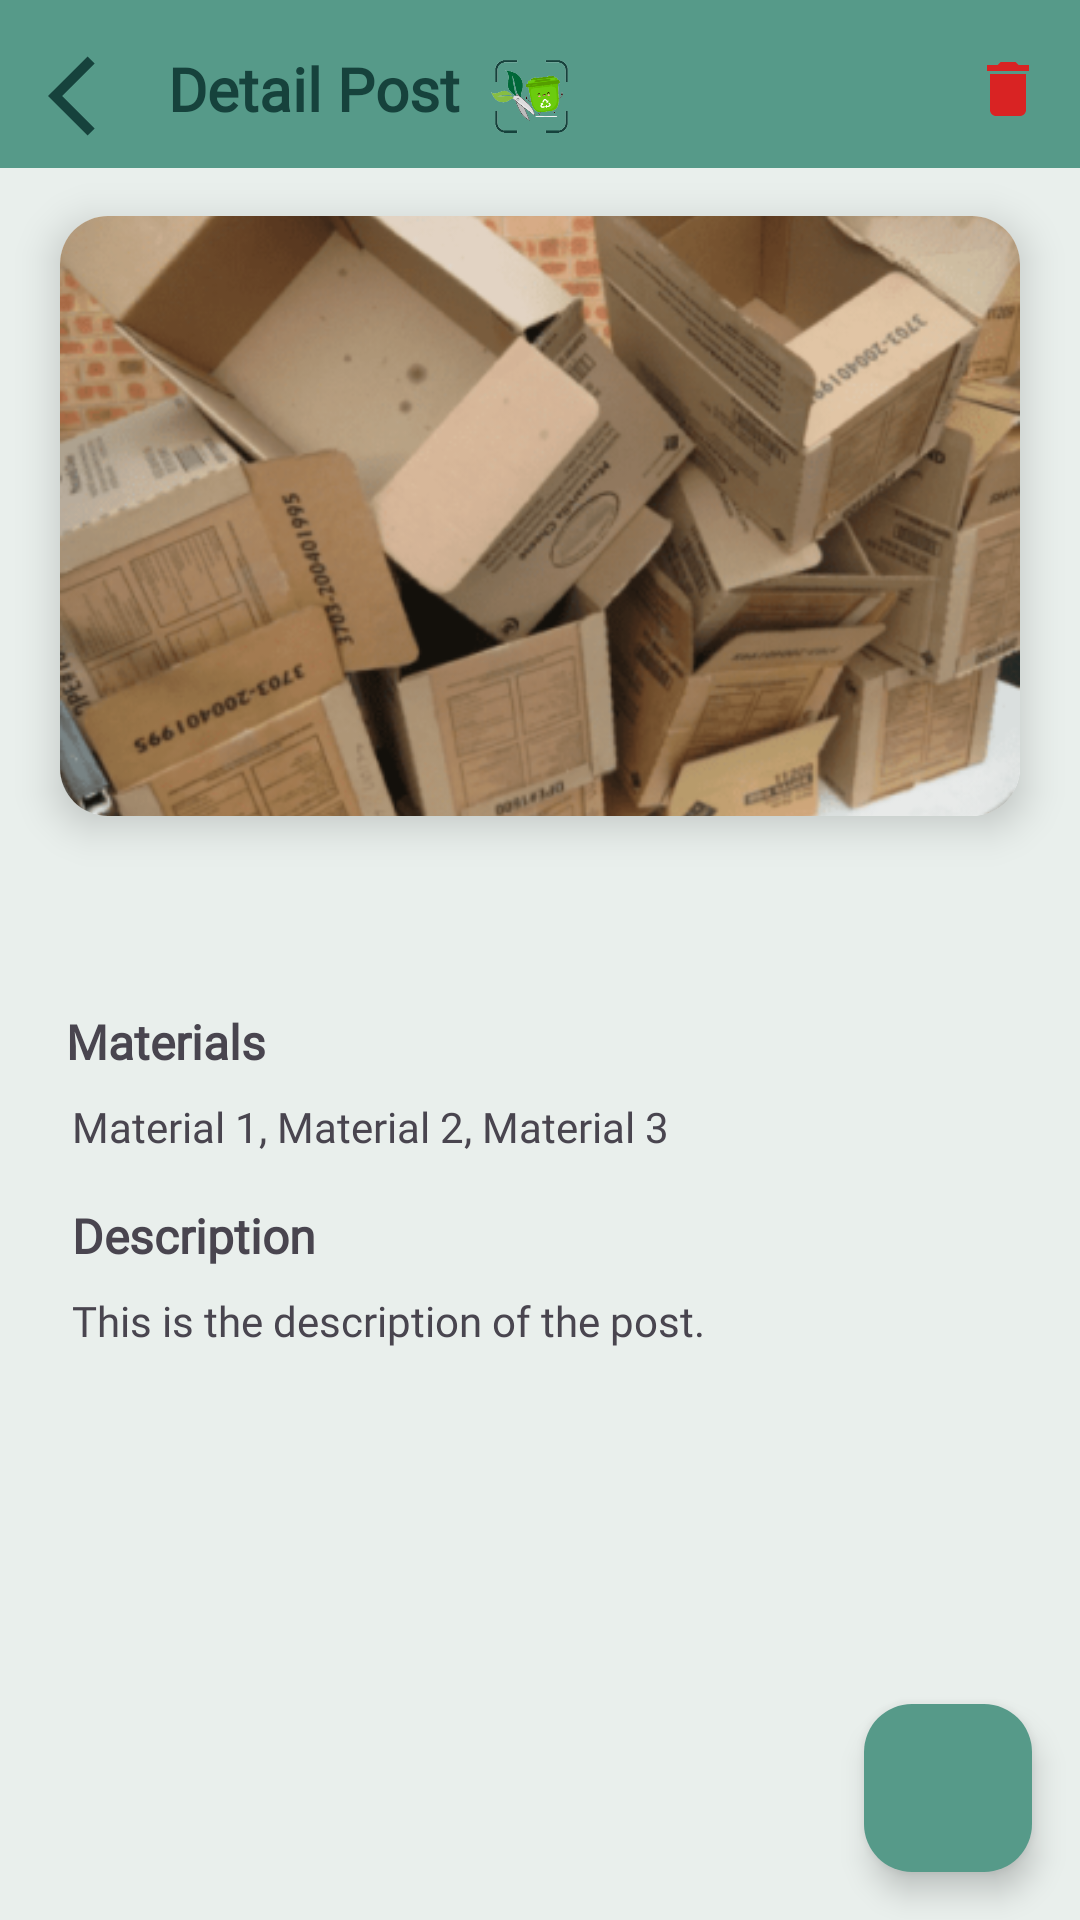

Write the Android layout XML for this screen, with the resource values it uses.
<!-- AndroidManifest.xml: application theme Theme.EcoCraft -->
<!-- res/layout/fragment_detail_post.xml -->
<?xml version="1.0" encoding="utf-8"?>
<androidx.coordinatorlayout.widget.CoordinatorLayout xmlns:android="http://schemas.android.com/apk/res/android"
    xmlns:app="http://schemas.android.com/apk/res-auto"
    xmlns:tools="http://schemas.android.com/tools"
    android:id="@+id/main"
    android:layout_width="match_parent"
    android:layout_height="match_parent"
    android:background="@color/white"
    tools:context=".ui.home.detail.DetailPostFragment">

    <ScrollView
        android:layout_width="match_parent"
        android:layout_height="match_parent">

        <androidx.constraintlayout.widget.ConstraintLayout
            android:layout_width="match_parent"
            android:layout_height="wrap_content">

            <ImageView
                android:id="@+id/ivDelete"
                android:layout_width="wrap_content"
                android:layout_height="wrap_content"
                android:layout_marginEnd="12dp"
                android:src="@drawable/ic_delete_24"
                android:elevation="1dp"
                app:layout_constraintBottom_toBottomOf="@id/detail_post_title"
                app:layout_constraintEnd_toEndOf="parent"
                app:layout_constraintTop_toTopOf="@id/detail_post_title" />

            <View
                android:id="@+id/header_view"
                android:layout_width="match_parent"
                android:layout_height="56dp"
                android:background="@color/teal_green"
                app:layout_constraintEnd_toEndOf="parent"
                app:layout_constraintStart_toStartOf="parent"
                app:layout_constraintTop_toTopOf="parent" />

            <ImageView
                android:id="@+id/back_button"
                android:layout_width="32dp"
                android:layout_height="32dp"
                android:layout_marginStart="16dp"
                android:layout_marginTop="16dp"
                android:contentDescription="Back"
                android:src="@drawable/baseline_arrow_back_ios_24"
                app:layout_constraintStart_toStartOf="parent"
                app:layout_constraintTop_toTopOf="parent"
                app:tint="@color/deep_green" />

            <TextView
                android:id="@+id/detail_post_title"
                android:layout_width="wrap_content"
                android:layout_height="wrap_content"
                android:layout_marginStart="8dp"
                android:layout_marginTop="16dp"
                android:fontFamily="@font/ribeye"
                android:text="Detail Post"
                android:textColor="@color/deep_green"
                android:textSize="20sp"
                android:textStyle="bold"
                app:layout_constraintStart_toEndOf="@id/back_button"
                app:layout_constraintTop_toTopOf="parent" />

            <ImageView
                android:id="@+id/logo_image"
                android:layout_width="32dp"
                android:layout_height="32dp"
                android:layout_marginStart="8dp"
                android:layout_marginTop="16dp"
                android:contentDescription="Logo"
                android:src="@drawable/logo"
                app:layout_constraintStart_toEndOf="@id/detail_post_title"
                app:layout_constraintTop_toTopOf="parent" />

            <androidx.cardview.widget.CardView
                android:id="@+id/cv_image"
                android:layout_width="match_parent"
                android:layout_height="200dp"
                android:layout_marginHorizontal="20dp"
                android:layout_marginTop="16dp"
                app:cardCornerRadius="16dp"
                app:cardElevation="8dp"
                app:layout_constraintStart_toStartOf="parent"
                app:layout_constraintTop_toBottomOf="@id/header_view">

                <ImageView
                    android:id="@+id/post_image"
                    android:layout_width="match_parent"
                    android:layout_height="match_parent"
                    android:outlineProvider="background"
                    android:scaleType="centerCrop"
                    android:src="@drawable/sampel_sampah" />
            </androidx.cardview.widget.CardView>

            <TextView
                android:id="@+id/title"
                android:layout_width="0dp"
                android:layout_height="wrap_content"
                android:layout_marginTop="12dp"
                android:fontFamily="@font/tauri"
                android:textAlignment="center"
                android:textSize="24sp"
                app:layout_constraintEnd_toEndOf="@id/cv_image"
                app:layout_constraintStart_toStartOf="@id/cv_image"
                app:layout_constraintTop_toBottomOf="@id/cv_image"
                tools:text="Title" />

            <TextView
                android:id="@+id/material_label"
                android:layout_width="wrap_content"
                android:layout_height="wrap_content"
                android:layout_marginStart="12dp"
                android:layout_marginTop="20dp"
                android:layout_marginEnd="12dp"
                android:fontFamily="@font/tauri"
                android:text="Materials"
                android:textSize="16sp"
                android:textStyle="bold"
                app:layout_constraintEnd_toEndOf="parent"
                app:layout_constraintHorizontal_bias="0.037"
                app:layout_constraintStart_toStartOf="parent"
                app:layout_constraintTop_toBottomOf="@id/title" />

            <TextView
                android:id="@+id/material_content"
                android:layout_width="0dp"
                android:layout_height="wrap_content"
                android:layout_marginHorizontal="24dp"
                android:layout_marginTop="8dp"
                android:fontFamily="@font/tauri"
                android:text="Material 1, Material 2, Material 3"
                android:textSize="14sp"
                app:layout_constraintEnd_toEndOf="parent"
                app:layout_constraintStart_toStartOf="parent"
                app:layout_constraintTop_toBottomOf="@id/material_label" />

            <TextView
                android:id="@+id/description_label"
                android:layout_width="wrap_content"
                android:layout_height="wrap_content"
                android:layout_marginStart="24dp"
                android:layout_marginTop="16dp"
                android:layout_marginEnd="24dp"
                android:fontFamily="@font/tauri"
                android:text="Description"
                android:textSize="16sp"
                android:textStyle="bold"
                app:layout_constraintEnd_toEndOf="parent"
                app:layout_constraintHorizontal_bias="0.0"
                app:layout_constraintStart_toStartOf="parent"
                app:layout_constraintTop_toBottomOf="@id/material_content" />

            <TextView
                android:id="@+id/description_content"
                android:layout_width="0dp"
                android:layout_height="wrap_content"
                android:layout_marginHorizontal="24dp"
                android:layout_marginTop="8dp"
                android:fontFamily="@font/tauri"
                android:text="This is the description of the post."
                android:textSize="14sp"
                app:layout_constraintEnd_toEndOf="parent"
                app:layout_constraintStart_toStartOf="parent"
                app:layout_constraintTop_toBottomOf="@id/description_label" />

        </androidx.constraintlayout.widget.ConstraintLayout>
    </ScrollView>

    <com.google.android.material.floatingactionbutton.FloatingActionButton
        android:id="@+id/fabEdit"
        android:layout_width="wrap_content"
        android:layout_height="wrap_content"
        android:layout_gravity="end|bottom"
        android:layout_margin="16dp"
        android:src="@drawable/ic_edit_24"
        app:backgroundTint="@color/teal_green"
        app:layout_constraintBottom_toBottomOf="parent"
        app:layout_constraintEnd_toEndOf="parent"
        app:tint="@color/white" />
    
    <ProgressBar
        android:id="@+id/progressBar"
        android:layout_width="wrap_content"
        android:layout_height="wrap_content"
        android:visibility="gone"
        android:layout_gravity="center"/>
</androidx.coordinatorlayout.widget.CoordinatorLayout>
<!-- resources referenced by this layout -->
<resources>
  <color name="deep_green">#16423C</color>
  <color name="teal_green">#569A89</color>
  <color name="white">#E9EFEC</color>
  <!-- drawable baseline_arrow_back_ios_24 (drawable) -->
  <vector xmlns:android="http://schemas.android.com/apk/res/android" android:autoMirrored="true" android:height="24dp" android:tint="#000000" android:viewportHeight="24" android:viewportWidth="24" android:width="24dp">
        
      <path android:fillColor="@color/deep_green" android:pathData="M11.67,3.87L9.9,2.1 0,12l9.9,9.9 1.77,-1.77L3.54,12z"/>
      
  </vector>
  <!-- drawable ic_delete_24 (drawable) -->
  <vector xmlns:android="http://schemas.android.com/apk/res/android" android:height="24dp" android:tint="#D92323" android:viewportHeight="24" android:viewportWidth="24" android:width="24dp">
        
      <path android:fillColor="@android:color/white" android:pathData="M6,19c0,1.1 0.9,2 2,2h8c1.1,0 2,-0.9 2,-2V7H6v12zM19,4h-3.5l-1,-1h-5l-1,1H5v2h14V4z"/>
      
  </vector>
  <!-- drawable logo: png bitmap (drawable, 23711 bytes) -->
  <!-- drawable sampel_sampah: png bitmap (drawable, 169021 bytes) -->
  <style name="Theme.EcoCraft" parent="Base.Theme.EcoCraft" />
  <style name="Base.Theme.EcoCraft" parent="Theme.Material3.DayNight.NoActionBar">
          
          <item name="colorPrimary">@color/deep_green</item>
      </style>
</resources>
